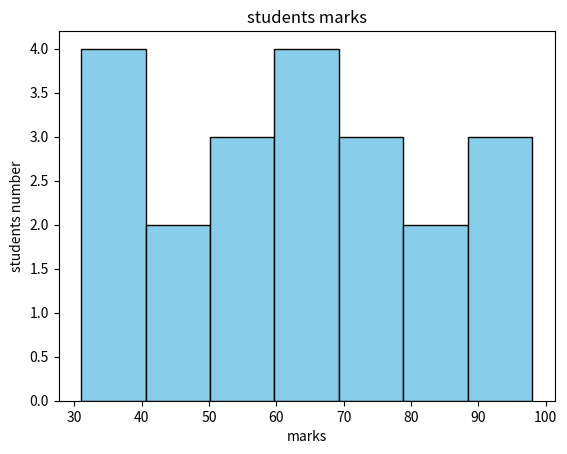

The matplotlib source for this figure:
import matplotlib.pyplot as plt

marks = [45,89,55,60,65,76,98,85,49,68,35,37,72,31,52,91,40,82,71,69,57]
plt.hist(marks,bins=7,color="skyblue",edgecolor="black")
plt.title("students marks")
plt.xlabel("marks")
plt.ylabel("students number")
plt.savefig("1.student mark.png")
